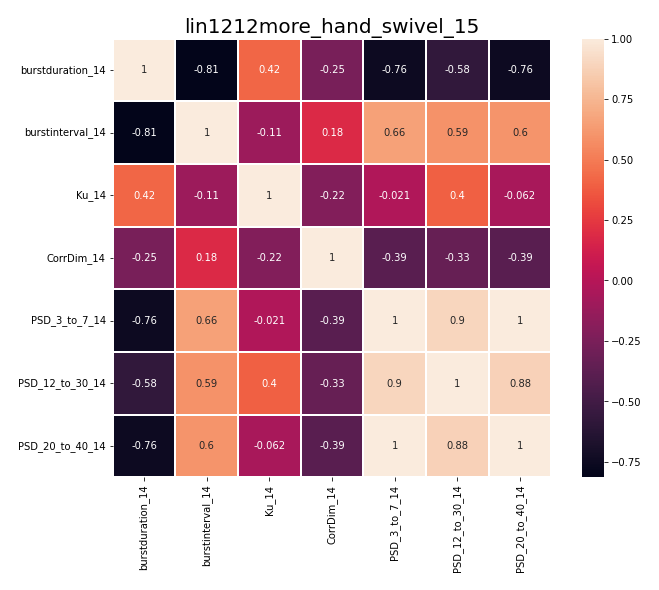

The table this chart was drawn from, first rows:
, burstduration_14, burstinterval_14, Ku_14, CorrDim_14, PSD_3_to_7_14, PSD_12_to_30_14, PSD_20_to_40_14
burstduration_14, 1.0, -0.8138, 0.4152, -0.2549, -0.7551, -0.578, -0.7554
burstinterval_14, -0.8138, 1.0, -0.1122, 0.184, 0.657, 0.5946, 0.6031
Ku_14, 0.4152, -0.1122, 1.0, -0.2179, -0.02142, 0.3964, -0.06218
CorrDim_14, -0.2549, 0.184, -0.2179, 1.0, -0.3919, -0.333, -0.3941
PSD_3_to_7_14, -0.7551, 0.657, -0.02142, -0.3919, 1.0, 0.9001, 0.9956
PSD_12_to_30_14, -0.578, 0.5946, 0.3964, -0.333, 0.9001, 1.0, 0.8795
PSD_20_to_40_14, -0.7554, 0.6031, -0.06218, -0.3941, 0.9956, 0.8795, 1.0
